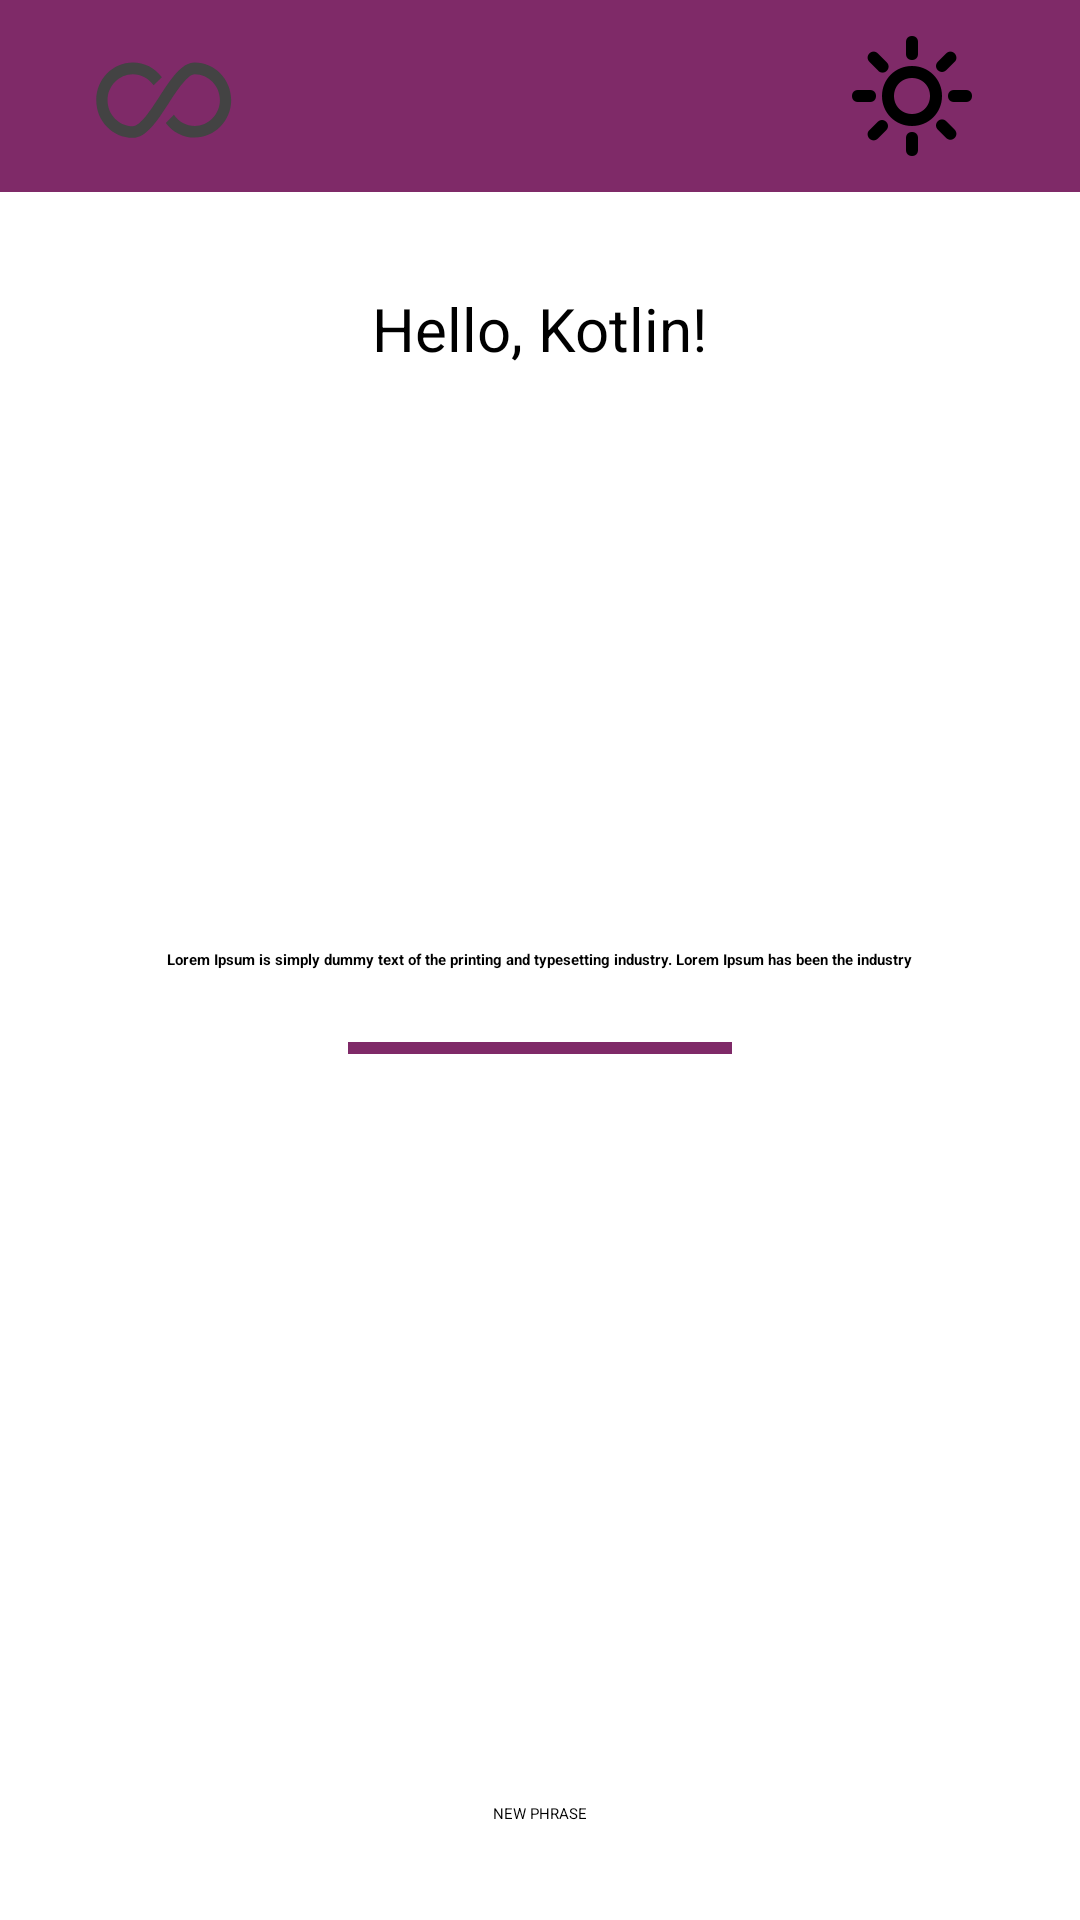

Write the Android layout XML for this screen, with the resource values it uses.
<!-- AndroidManifest.xml: application theme Theme.MotivationApp -->
<!-- res/layout/activity_main.xml -->
<?xml version="1.0" encoding="utf-8"?>
<RelativeLayout xmlns:android="http://schemas.android.com/apk/res/android"
    xmlns:app="http://schemas.android.com/apk/res-auto"
    xmlns:tools="http://schemas.android.com/tools"
    android:id="@+id/main"
    android:layout_width="match_parent"
    android:layout_height="match_parent"
    android:layout_margin="8dp"
    tools:context=".ui.MainActivity">

    <View
        android:id="@+id/view_prases_menu"
        android:layout_width="wrap_content"
        android:layout_height="64dp"
        android:layout_alignParentStart="true"
        android:layout_alignParentTop="true"
        android:layout_alignParentEnd="true"
        android:background="@color/purple" />

    <ImageView
        android:id="@+id/imageview_all"
        android:layout_width="48dp"
        android:layout_height="48dp"
        android:layout_alignTop="@+id/view_prases_menu"
        android:layout_alignBottom="@+id/view_prases_menu"
        android:layout_marginStart="32dp"
        android:src="@drawable/ic_all"
        app:tint="@color/black" />

    <ImageView
        android:id="@+id/imageview_happy"
        android:layout_width="48dp"
        android:layout_height="48dp"
        android:layout_alignTop="@+id/view_prases_menu"
        android:layout_alignBottom="@+id/view_prases_menu"
        android:layout_centerHorizontal="true"
        android:src="@drawable/ic_happy"
        app:tint="@color/black" />

    <ImageView
        android:id="@+id/imageview_sunny"
        android:layout_width="48dp"
        android:layout_height="48dp"
        android:layout_alignTop="@+id/view_prases_menu"
        android:layout_alignBottom="@+id/view_prases_menu"
        android:layout_alignParentEnd="true"
        android:layout_marginEnd="32dp"
        android:src="@drawable/ic_sunny"
        app:tint="@color/black" />

    <TextView
        android:id="@+id/textview_name"
        android:layout_width="wrap_content"
        android:layout_height="wrap_content"
        android:layout_below="@+id/view_prases_menu"
        android:layout_centerHorizontal="true"
        android:layout_marginTop="32dp"
        android:text="@string/hello_kotlin"
        android:textSize="20sp" />

    <TextView
        android:id="@+id/textview_phrase"
        android:layout_width="wrap_content"
        android:layout_height="wrap_content"
        android:layout_centerInParent="true"
        android:layout_margin="8dp"
        android:layout_marginTop="32dp"
        android:gravity="center"
        android:text="@string/lorem"
        android:textStyle="bold" />

    <View
        android:layout_width="128dp"
        android:layout_height="4dp"
        android:layout_below="@+id/textview_phrase"
        android:layout_centerHorizontal="true"
        android:layout_marginTop="16dp"
        android:background="@color/purple"
        android:elevation="5dp" />

    <Button
        android:id="@+id/button_new_phrase"
        android:layout_width="wrap_content"
        android:layout_height="wrap_content"
        android:layout_alignParentBottom="true"
        android:layout_centerHorizontal="true"
        android:layout_marginTop="64dp"
        android:layout_marginBottom="32dp"
        android:backgroundTint="@color/purple"
        android:text="@string/new_phrase" />

</RelativeLayout>
<!-- resources referenced by this layout -->
<resources>
  <color name="black">#000000</color>
  <color name="purple">#7f2a68</color>
  <!-- drawable ic_all (drawable) -->
  <vector xmlns:android="http://schemas.android.com/apk/res/android" android:height="24dp" android:viewportHeight="17" android:viewportWidth="17" android:width="24dp">
        
      <path android:fillColor="#434343" android:fillType="evenOdd" android:pathData="M4.352,13.441C1.969,13.441 0.032,11.449 0.032,9C0.032,6.551 1.97,4.559 4.352,4.559C5.696,4.559 6.958,5.202 7.776,6.289L6.804,7.24C6.244,6.416 5.329,5.925 4.352,5.925C2.704,5.925 1.364,7.305 1.364,9C1.364,10.695 2.705,12.075 4.352,12.075C5.22,12.075 6.471,10.146 7.478,8.597C8.827,6.519 10.1,4.558 11.651,4.558C14.028,4.558 15.961,6.544 15.961,8.986C15.961,11.428 14.028,13.414 11.651,13.414C10.312,13.414 9.051,12.773 8.237,11.687L9.2,10.725C9.759,11.553 10.675,12.048 11.651,12.048C13.293,12.048 14.629,10.674 14.629,8.986C14.629,7.298 13.293,5.924 11.651,5.924C10.815,5.924 9.578,7.826 8.586,9.355C7.221,11.457 5.932,13.441 4.352,13.441L4.352,13.441Z" android:strokeColor="#00000000" android:strokeWidth="1"/>
      
  </vector>
  <!-- drawable ic_sunny (drawable) -->
  <vector xmlns:android="http://schemas.android.com/apk/res/android"
      android:width="24dp"
      android:height="24dp"
      android:viewportWidth="24"
      android:viewportHeight="24">
    <path
        android:fillColor="#FF000000"
        android:pathData="M7,12c0,2.8 2.2,5 5,5s5,-2.2 5,-5 -2.2,-5 -5,-5 -5,2.2 -5,5zM12,9c1.7,0 3,1.3 3,3s-1.3,3 -3,3 -3,-1.3 -3,-3 1.3,-3 3,-3zM13,5L13,3c0,-0.6 -0.4,-1 -1,-1s-1,0.4 -1,1v2c0,0.6 0.4,1 1,1s1,-0.4 1,-1zM19.1,4.9c-0.4,-0.4 -1,-0.4 -1.4,0l-1.4,1.4c-0.4,0.4 -0.4,1 0,1.4 0.2,0.2 0.5,0.3 0.7,0.3s0.5,-0.1 0.7,-0.3l1.4,-1.4c0.4,-0.3 0.4,-1 0,-1.4zM21,11h-2c-0.6,0 -1,0.4 -1,1s0.4,1 1,1h2c0.6,0 1,-0.4 1,-1s-0.4,-1 -1,-1zM17.7,16.2c-0.4,-0.4 -1,-0.4 -1.4,0s-0.4,1 0,1.4l1.4,1.4c0.2,0.2 0.5,0.3 0.7,0.3s0.5,-0.1 0.7,-0.3c0.4,-0.4 0.4,-1 0,-1.4l-1.4,-1.4zM11,19v2c0,0.6 0.4,1 1,1s1,-0.4 1,-1v-2c0,-0.6 -0.4,-1 -1,-1s-1,0.4 -1,1zM4.9,19.1c0.2,0.2 0.5,0.3 0.7,0.3s0.5,-0.1 0.7,-0.3l1.4,-1.4c0.4,-0.4 0.4,-1 0,-1.4s-1,-0.4 -1.4,0l-1.4,1.4c-0.4,0.3 -0.4,1 0,1.4zM2,12c0,0.6 0.4,1 1,1h2c0.6,0 1,-0.4 1,-1s-0.4,-1 -1,-1L3,11c-0.6,0 -1,0.4 -1,1zM6.3,4.9c-0.4,-0.4 -1,-0.4 -1.4,0s-0.4,1 0,1.4l1.4,1.4c0.2,0.3 0.5,0.4 0.8,0.4s0.5,-0.1 0.7,-0.3c0.4,-0.4 0.4,-1 0,-1.4L6.3,4.9z"/>
  </vector>
  <string name="hello_kotlin">Hello, Kotlin!</string>
  <string name="lorem" translatable="false">Lorem Ipsum is simply dummy text of the printing and typesetting industry. Lorem Ipsum has been the industry</string>
  <string name="new_phrase">NEW PHRASE</string>
</resources>
